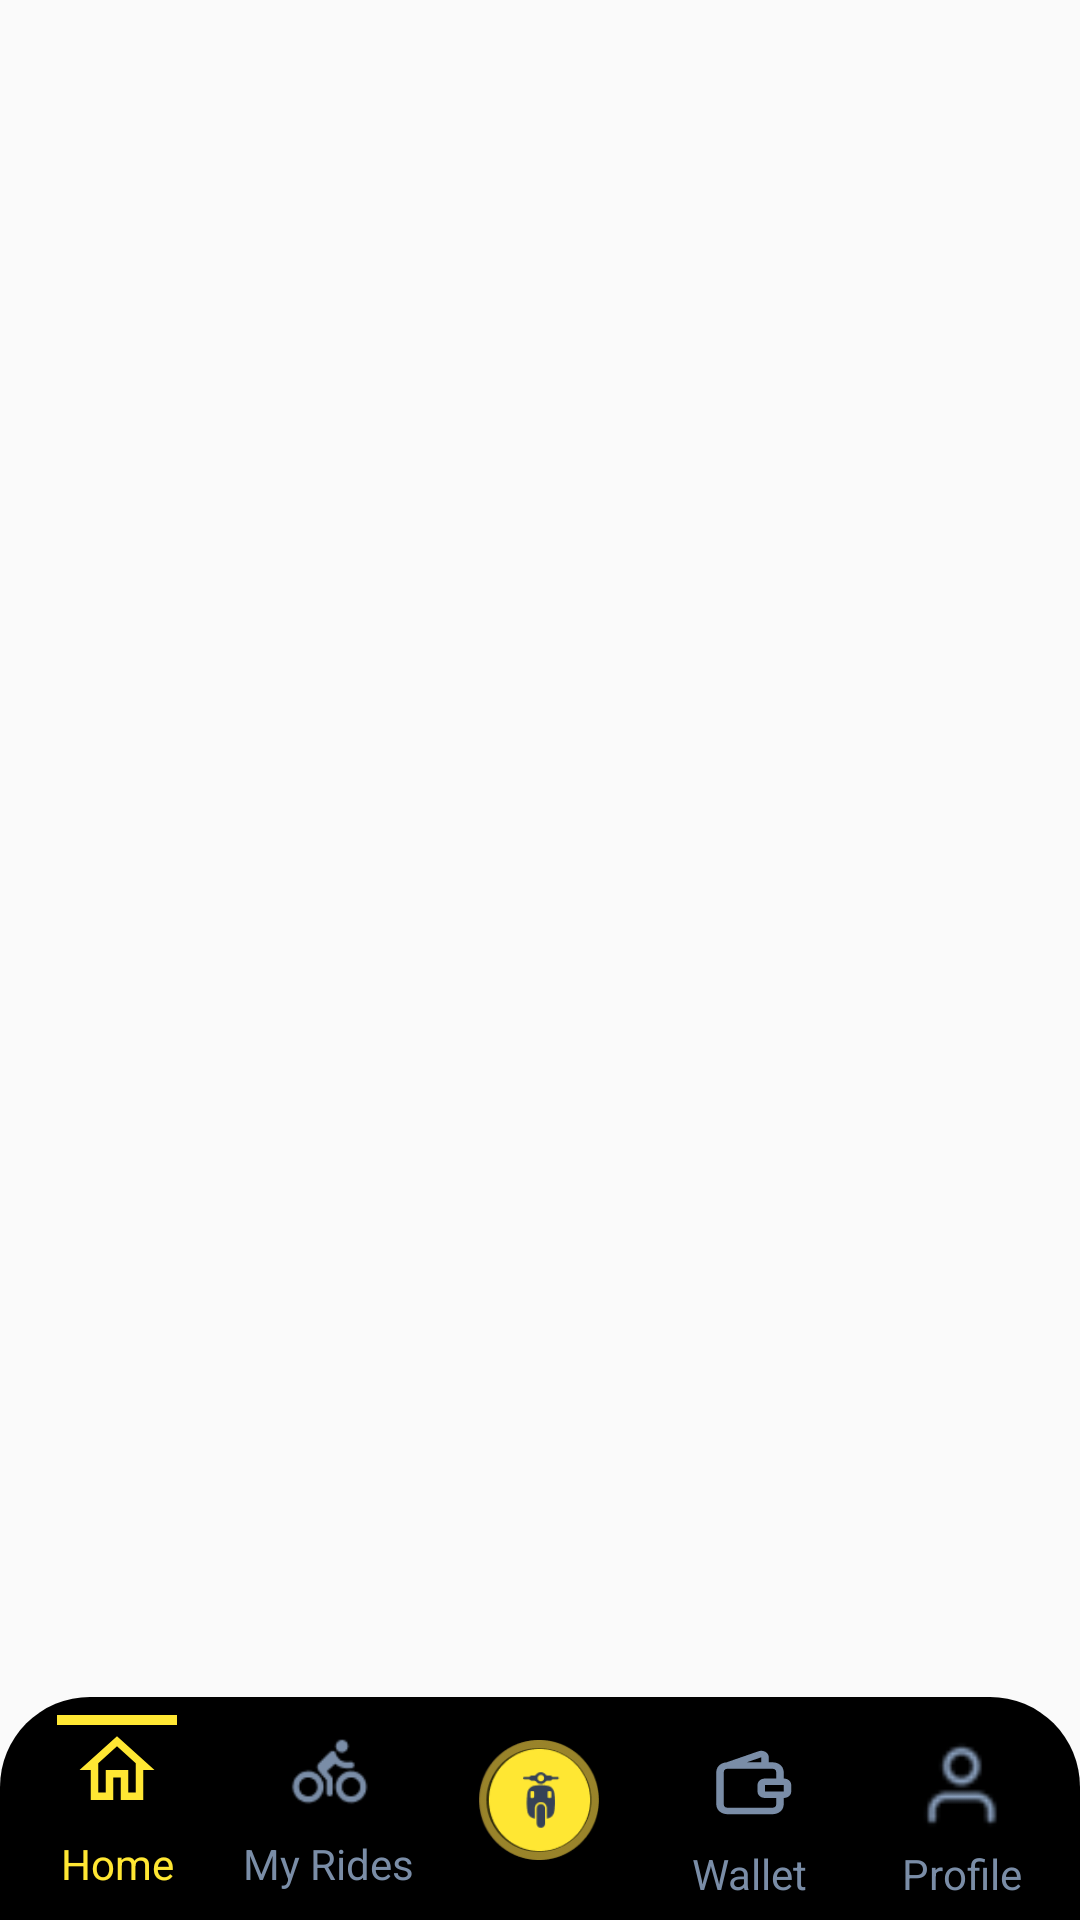

The Android layout XML behind this screen, and the referenced resources:
<!-- AndroidManifest.xml: application theme Theme.EBot -->
<!-- res/layout/activity_main.xml -->
<?xml version="1.0" encoding="utf-8"?>
<RelativeLayout xmlns:android="http://schemas.android.com/apk/res/android"
    android:layout_width="match_parent"
    android:layout_height="match_parent">
    <FrameLayout
        android:id="@+id/fragmentContainer"
        android:layout_width="match_parent"
        android:layout_height="match_parent"
        android:layout_above="@+id/ll_bottomNavigation"
        />

    <LinearLayout
        android:layout_width="match_parent"
        android:layout_height="wrap_content"
        android:layout_alignParentBottom="true"
        android:padding="4dp"
        android:id="@+id/ll_bottomNavigation"
        android:background="@drawable/bottom_menu_bg"
        android:orientation="horizontal">
        <LinearLayout
            android:id="@+id/lnr_home"
            android:layout_width="0dp"
            android:layout_margin="2dp"
            android:layout_height="wrap_content"
            android:orientation="vertical"
            android:layout_weight="1"
            android:gravity="center"
            >
            <LinearLayout
                android:id="@+id/ln_home"
                android:layout_width="40dp"
                android:layout_height="40dp"
                android:orientation="vertical"
                android:gravity="center">
                <View
                    android:id="@+id/vw_home"
                    android:layout_width="40dp"
                    android:layout_height="5dp"
                    android:layout_marginTop="-7dp"
                    android:background="@color/primary"
                    />
                <View
                    android:id="@+id/ic_home"
                    android:layout_width="30dp"
                    android:layout_height="30dp"
                    android:backgroundTint="@color/primary"
                    android:background="@drawable/ic_home"
                    />
            </LinearLayout>
            <TextView
                android:layout_width="wrap_content"
                android:layout_height="wrap_content"
                android:text="Home"
                android:id="@+id/tv_Home"
                android:textColor="@color/primary"
                android:textSize="14sp" />

        </LinearLayout>
        <LinearLayout
            android:id="@+id/lnr_my_rides"
            android:layout_width="0dp"
            android:layout_height="wrap_content"
            android:orientation="vertical"
            android:layout_weight="1"
            android:layout_margin="2dp"
            android:gravity="center"
            >
            <LinearLayout
                android:id="@+id/ln_my_rides"
                android:layout_width="40dp"
                android:layout_height="40dp"
                android:orientation="vertical"
                android:gravity="center">
                <View
                    android:id="@+id/vw_my_rides"
                    android:layout_width="40dp"
                    android:layout_height="5dp"
                    android:layout_marginTop="-7dp"
                    android:background="@color/black"
                    />
                <View
                    android:id="@+id/ic_my_rides"
                    android:layout_width="30dp"
                    android:layout_height="30dp"
                    android:background="@drawable/ic_my_rides" />
            </LinearLayout>
            <TextView
                android:layout_width="wrap_content"
                android:layout_height="wrap_content"
                android:text="My Rides"
                android:id="@+id/tv_myRides"
                android:textColor="@color/icons"
                android:textSize="14sp" />

        </LinearLayout>
        <LinearLayout
            android:id="@+id/lnr_bikes"
            android:layout_width="0dp"
            android:layout_height="wrap_content"
            android:orientation="vertical"
            android:layout_weight="1"
            android:layout_margin="2dp"
            android:gravity="center"
            >
            <View
                android:id="@+id/vw_bikes"
                android:layout_width="40dp"
                android:layout_height="5dp"
                android:layout_marginTop="-2dp"
                android:background="@color/black"
                />
            <LinearLayout
                android:id="@+id/ln_bikes"
                android:layout_width="40dp"
                android:layout_height="40dp"
                android:layout_marginTop="5dp"
                android:orientation="vertical"
                android:background="@drawable/round"
                android:backgroundTint="@color/primary_lite"
                android:gravity="center">
                <View
                    android:id="@+id/vw_history"
                    android:layout_width="40dp"
                    android:layout_height="40dp"
                    android:background="@drawable/ic_bike"
                    />
            </LinearLayout>
            <TextView
                android:layout_width="wrap_content"
                android:layout_height="wrap_content"
                android:text="Bike"
                android:visibility="gone"
                android:id="@+id/tv_bike"
                android:textSize="14sp" />

        </LinearLayout>

        <LinearLayout
            android:id="@+id/lnr_wallet"
            android:layout_width="0dp"
            android:layout_height="wrap_content"
            android:orientation="vertical"
            android:layout_weight="1"
            android:layout_margin="2dp"
            android:gravity="center"
            >
            <View
                android:id="@+id/vw_wallet"
                android:layout_width="40dp"
                android:layout_height="5dp"
                android:layout_marginTop="-2dp"
                android:background="@color/black"
                />
            <LinearLayout
                android:id="@+id/ln_wallet"
                android:layout_width="40dp"
                android:layout_height="40dp"
                android:orientation="vertical"
                android:gravity="center">

                <View
                    android:id="@+id/ic_wallet"
                    android:layout_width="30dp"
                    android:layout_height="26dp"
                    android:background="@drawable/wallet"
                    android:backgroundTint="@color/icons" />
            </LinearLayout>
            <TextView
                android:layout_width="wrap_content"
                android:layout_height="wrap_content"
                android:text="Wallet"
                android:id="@+id/tv_wallet"
                android:textColor="@color/icons"
                android:textSize="14sp" />

        </LinearLayout>
        <LinearLayout
            android:id="@+id/lnr_profile"
            android:layout_width="0dp"
            android:layout_height="wrap_content"
            android:orientation="vertical"
            android:layout_margin="2dp"
            android:layout_weight="1"
            android:gravity="center"
            >
            <View
                android:id="@+id/vw_profile"
                android:layout_width="40dp"
                android:layout_height="5dp"
                android:layout_marginTop="-2dp"
                android:background="@color/black"
                />
            <LinearLayout
                android:id="@+id/ln_profile"
                android:layout_width="40dp"
                android:layout_height="40dp"
                android:orientation="vertical"
                android:gravity="center">
                <View
                    android:id="@+id/ic_profile"
                    android:layout_width="30dp"
                    android:layout_height="30dp"
                    android:background="@drawable/ic_person"
                    />
            </LinearLayout>
            <TextView
                android:layout_width="wrap_content"
                android:layout_height="wrap_content"
                android:text="Profile"
                android:id="@+id/tv_profile"
                android:textColor="@color/icons"
                android:textSize="14sp" />

        </LinearLayout>

    </LinearLayout>

</RelativeLayout>
<!-- resources referenced by this layout -->
<resources>
  <color name="black">#FF000000</color>
  <color name="icons">#7A8DA7</color>
  <color name="primary">#FFE733</color>
  <color name="primary_lite">#80FFD550</color>
  <!-- drawable bottom_menu_bg (drawable) -->
  <?xml version="1.0" encoding="utf-8"?>
  <shape xmlns:android="http://schemas.android.com/apk/res/android">
      <solid android:color="@color/black"/> 
      <corners android:topLeftRadius="30dp"
          android:topRightRadius="30dp"/> 
      <padding
          android:left="8dp"
          android:top="8dp"
          android:right="8dp"
         />
  </shape>
  <!-- drawable ic_bike: png bitmap (drawable, 2801 bytes) -->
  <!-- drawable ic_home: png bitmap (drawable, 619 bytes) -->
  <!-- drawable ic_my_rides: png bitmap (drawable, 864 bytes) -->
  <!-- drawable ic_person: png bitmap (drawable, 1288 bytes) -->
  <!-- drawable round: png bitmap (drawable, 2156 bytes) -->
  <!-- drawable wallet: png bitmap (drawable, 259 bytes) -->
  <style name="Theme.EBot" parent="Base.Theme.EBot" />
  <style name="Base.Theme.EBot" parent="Theme.AppCompat.Light.NoActionBar">
          <item name="colorPrimary">@color/primary</item>
      </style>
</resources>
